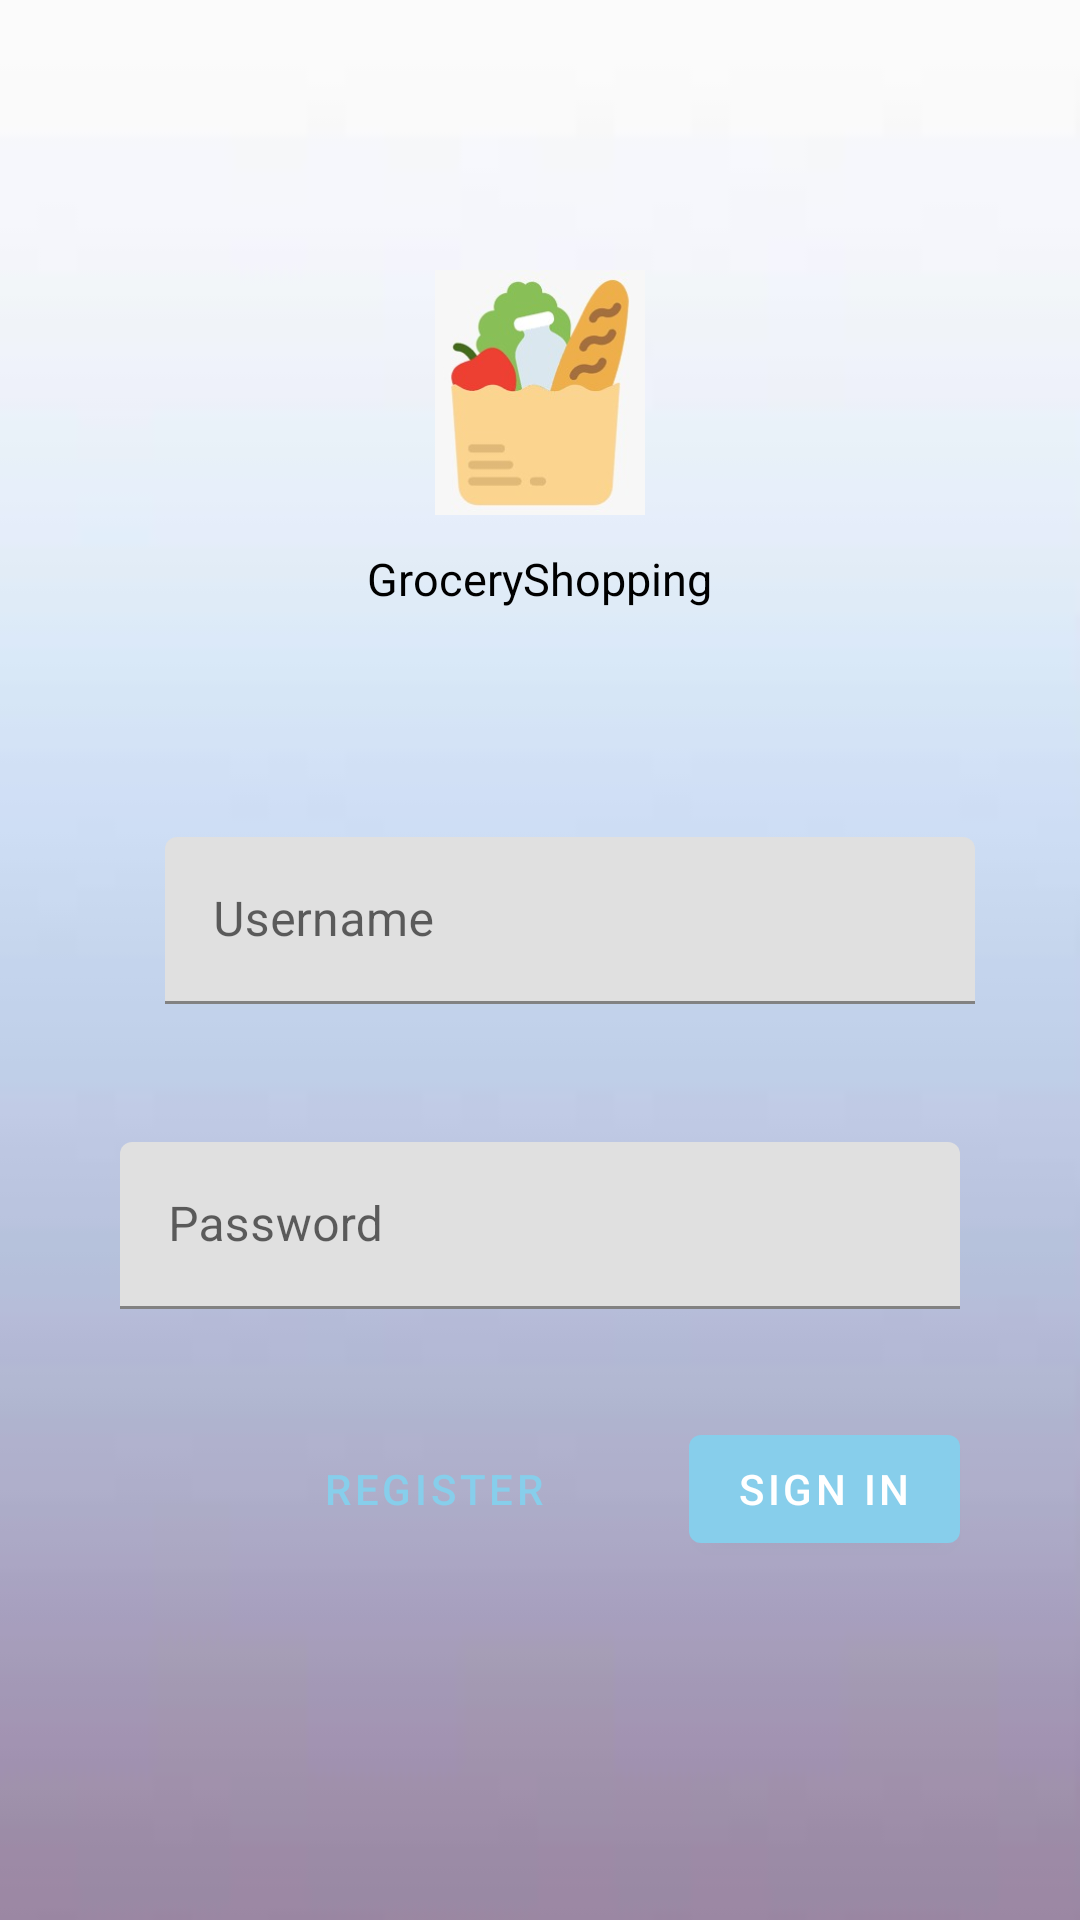

Android layout source for this screen:
<!-- AndroidManifest.xml: application theme Theme.Signaling1 -->
<!-- res/layout/fragment_login.xml -->
<?xml version="1.0" encoding="utf-8"?>
<ScrollView xmlns:android="http://schemas.android.com/apk/res/android"
    xmlns:tools="http://schemas.android.com/tools"
    android:layout_width="match_parent"
    android:layout_height="match_parent"
    tools:context=".LoginFragment"
    android:background="@drawable/img_background">
    
    <LinearLayout
        android:layout_width="match_parent"
        android:layout_height="wrap_content"
        android:gravity="center_horizontal"
        android:focusableInTouchMode="true"
        android:orientation="vertical">
    
    <ImageView
        android:layout_width="70dp"
        android:layout_height="wrap_content"
        android:adjustViewBounds="true"
        android:layout_marginTop="90dp"
        android:src="@drawable/img_logo"/>



     <TextView
         android:layout_width="wrap_content"
         android:layout_height="wrap_content"
         android:text="GroceryShopping"
         android:textColor="#000"
         android:textSize="15sp"
         android:layout_marginTop="11dp" />



        <com.google.android.material.textfield.TextInputLayout
            android:layout_width="match_parent"
            android:layout_height="wrap_content"
            android:hint="@string/username"
            android:layout_marginStart="50dp"
            android:layout_marginTop="40dp"
            android:layout_marginEnd="40dp" >

            <com.google.android.material.textfield.TextInputEditText
                android:layout_width="match_parent"
                android:layout_height="wrap_content"
                android:layout_marginTop="36dp" />


        </com.google.android.material.textfield.TextInputLayout>


        <com.google.android.material.textfield.TextInputLayout
            android:layout_width="match_parent"
            android:layout_height="wrap_content"
            android:hint="@string/password"
            android:layout_marginTop="10dp"
            android:layout_marginStart="40dp"
            android:layout_marginEnd="40dp">

            <com.google.android.material.textfield.TextInputEditText
                android:layout_width="match_parent"
                android:layout_height="wrap_content"
                android:layout_marginTop="36dp"
                android:inputType="textPassword" />

        </com.google.android.material.textfield.TextInputLayout>
        <RelativeLayout
            android:layout_width="match_parent"
            android:layout_height="wrap_content"
            android:layout_marginTop="36dp">

            <com.google.android.material.button.MaterialButton
                android:id="@+id/btn_login"
                android:layout_width="wrap_content"
                android:layout_height="wrap_content"
                android:text="Sign in"
                android:layout_alignParentEnd="true"
                android:layout_marginEnd="40dp" />

            <com.google.android.material.button.MaterialButton
                style="@style/Widget.MaterialComponents.Button.TextButton"
                android:layout_width="wrap_content"
                android:layout_height="wrap_content"
                android:text="Register"
                android:layout_toLeftOf="@id/btn_login"
                android:layout_marginEnd="40dp"/>



        </RelativeLayout>





    </LinearLayout>
</ScrollView>
<!-- resources referenced by this layout -->
<resources>
  <!-- drawable img_background: png bitmap (drawable-v24, 1241 bytes) -->
  <!-- drawable img_logo: png bitmap (drawable-v24, 8596 bytes) -->
  <string name="password">Password</string>
  <string name="username">Username</string>
  <style name="Theme.Signaling1" parent="Theme.MaterialComponents.DayNight.DarkActionBar">
          
          <item name="colorPrimary">@color/purple_500</item>
          <item name="colorPrimaryVariant">@color/purple_700</item>
          <item name="colorOnPrimary">@color/white</item>
          
          <item name="colorSecondary">@color/teal_200</item>
          <item name="colorSecondaryVariant">@color/teal_700</item>
          <item name="colorOnSecondary">@color/black</item>
          
          <item name="android:statusBarColor" tools:targetApi="21">?attr/colorPrimaryVariant</item>
          
      </style>
  <color name="purple_500">#87CEEB</color>
  <color name="purple_700">#FF3700B3</color>
  <color name="white">#FFFFFFFF</color>
  <color name="teal_200">#FF03DAC5</color>
  <color name="teal_700">#FF018786</color>
  <color name="black">#FF000000</color>
</resources>
